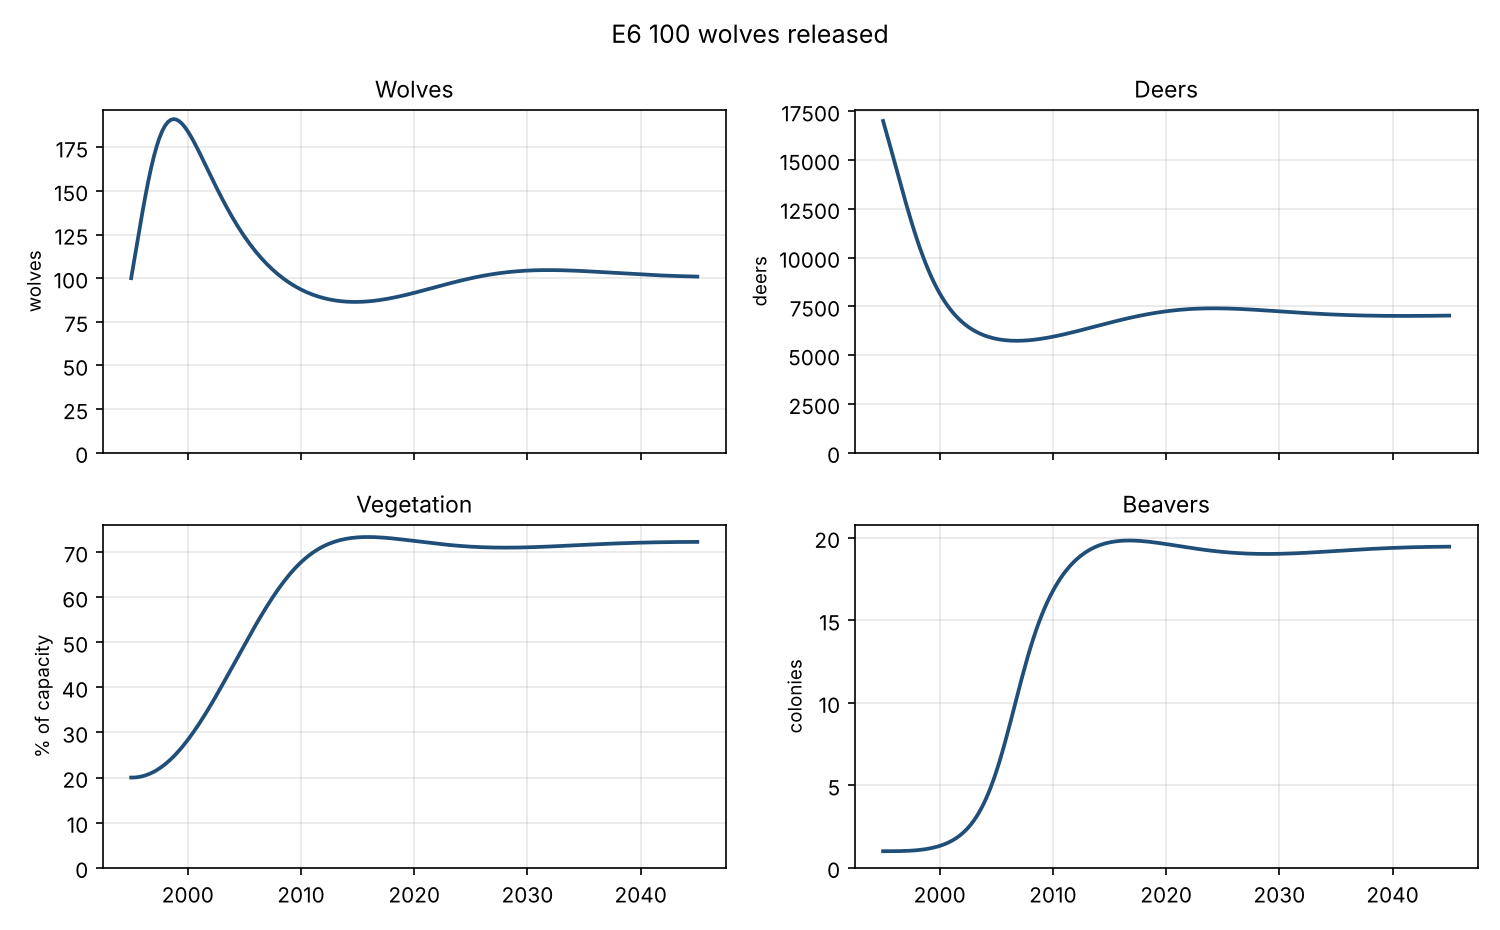

Values plotted in this chart, from the file beside it:
time, Wolves, Deers, Vegetation, Beavers
1995, 100, 17000, 20.00, 1.00
1996, 138, 14918, 20.30, 1.00
1997, 169.6, 12824, 21.28, 1.02
1998, 187.4, 10922, 22.96, 1.06
1999, 190.8, 9359, 25.34, 1.15
2000, 184.1, 8166, 28.35, 1.32
2001, 172.3, 7297, 31.93, 1.61
2002, 158.9, 6686, 35.97, 2.08
2003, 145.9, 6268, 40.33, 2.84
2004, 134.1, 5996, 44.86, 4.04
2005, 123.9, 5832, 49.42, 5.83
2006, 115.2, 5751, 53.85, 8.18
2007, 108, 5735, 58.04, 10.83
2008, 102, 5768, 61.82, 13.30
2009, 97.24, 5840, 65.09, 15.29
2010, 93.48, 5942, 67.75, 16.78
2011, 90.63, 6067, 69.82, 17.86
2012, 88.58, 6206, 71.32, 18.63
2013, 87.24, 6355, 72.34, 19.17
2014, 86.53, 6507, 72.97, 19.52
2015, 86.39, 6658, 73.28, 19.72
2016, 86.74, 6802, 73.36, 19.82
2017, 87.50, 6936, 73.27, 19.83
2018, 88.61, 7056, 73.06, 19.79
2019, 90.00, 7160, 72.79, 19.72
2020, 91.59, 7245, 72.48, 19.62
2021, 93.29, 7311, 72.17, 19.51
2022, 95.05, 7357, 71.87, 19.40
2023, 96.79, 7385, 71.61, 19.30
2024, 98.43, 7396, 71.39, 19.21
2025, 99.94, 7393, 71.22, 19.14
2026, 101.3, 7377, 71.10, 19.09
2027, 102.4, 7351, 71.03, 19.05
2028, 103.2, 7319, 71.00, 19.02
2029, 103.9, 7282, 71.02, 19.02
2030, 104.3, 7243, 71.07, 19.03
2031, 104.6, 7203, 71.15, 19.05
2032, 104.6, 7166, 71.26, 19.08
2033, 104.5, 7131, 71.37, 19.11
2034, 104.3, 7100, 71.49, 19.16
2035, 104, 7074, 71.62, 19.20
2036, 103.7, 7052, 71.74, 19.24
2037, 103.3, 7035, 71.85, 19.28
2038, 102.9, 7022, 71.95, 19.32
2039, 102.5, 7014, 72.04, 19.36
2040, 102.1, 7009, 72.11, 19.39
2041, 101.8, 7008, 72.17, 19.41
2042, 101.5, 7009, 72.21, 19.43
2043, 101.3, 7013, 72.24, 19.44
2044, 101, 7018, 72.26, 19.45
2045, 100.9, 7025, 72.27, 19.46
